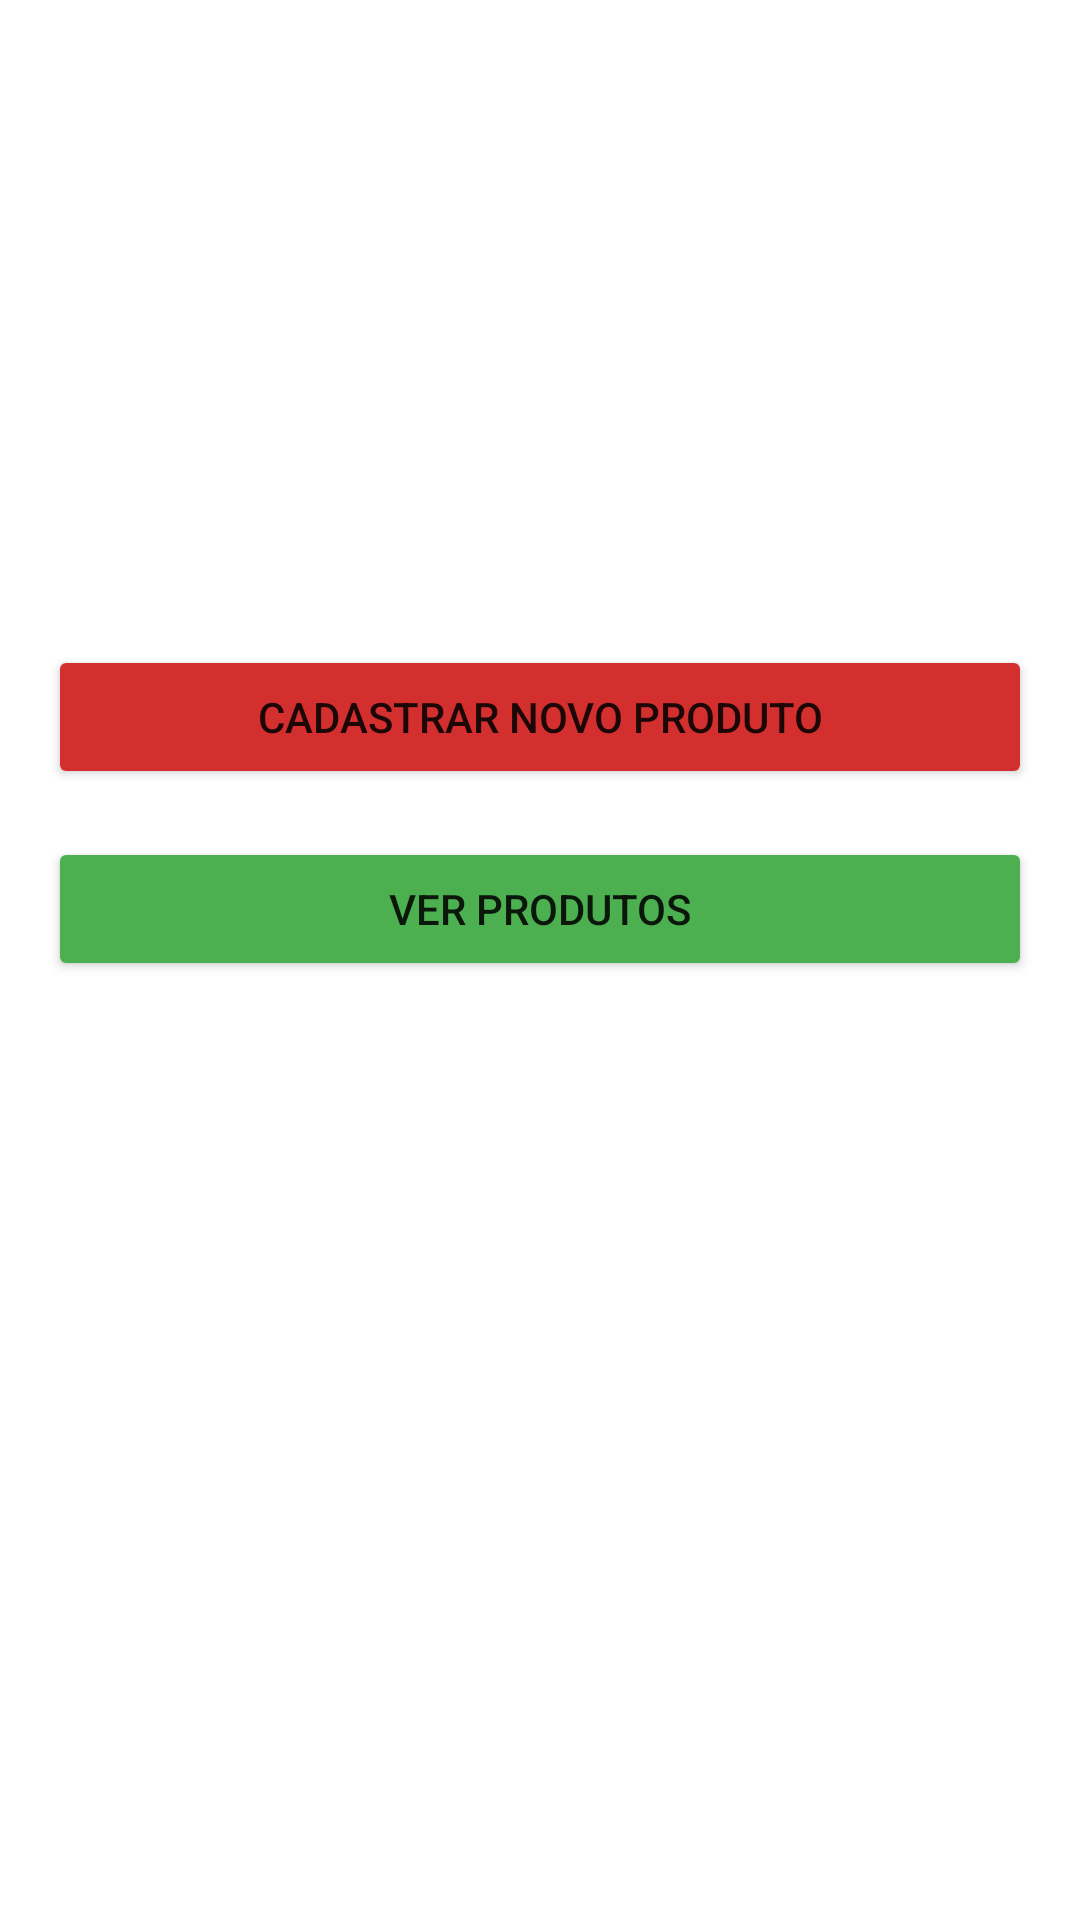

This screen was rendered from an Android layout file. Write that file and the resources it references.
<!-- AndroidManifest.xml: application theme Theme.SimCitySãoJoão -->
<!-- res/layout/activity_valor_total.xml -->
<?xml version="1.0" encoding="utf-8"?>
<androidx.constraintlayout.widget.ConstraintLayout xmlns:android="http://schemas.android.com/apk/res/android"
    xmlns:app="http://schemas.android.com/apk/res-auto"
    xmlns:tools="http://schemas.android.com/tools"
    android:layout_width="match_parent"
    android:layout_height="match_parent"
    tools:context=".produtos.valorTotal.ValorTotalActivity">

    <ImageView
        android:id="@+id/iv_carrinhoTotal"
        android:layout_width="@dimen/largura_80"
        android:layout_height="@dimen/altura_80"
        android:src="@drawable/carrinho"
        android:contentDescription="@string/descricao_imagem_carrinho"
        android:layout_marginTop="@dimen/margem_50"
        android:layout_marginHorizontal="@dimen/margem_16"
        android:layout_marginBottom="@dimen/margem_16"
        app:layout_constraintTop_toTopOf="parent"
        app:layout_constraintStart_toStartOf="parent"
        app:layout_constraintEnd_toEndOf="parent"/>

    <TextView
        android:id="@+id/tv_totalProdutos"
        android:layout_width="@dimen/largura_0"
        android:layout_height="wrap_content"
        tools:text="O valor total de todos os produtos é de: R$65.00"
        android:textColor="@color/black"
        android:textStyle="bold"
        android:textSize="@dimen/tamanho_fonte_14"
        android:textAlignment="center"
        android:layout_margin="@dimen/margem_16"
        app:layout_constraintTop_toBottomOf="@id/iv_carrinhoTotal"
        app:layout_constraintStart_toStartOf="parent"
        app:layout_constraintEnd_toEndOf="parent"/>

    <Button
        android:id="@+id/btn_cadastrarNovo_valorTotal"
        android:layout_width="@dimen/largura_0"
        android:layout_height="wrap_content"
        android:text="@string/textoBotao_cadastrar_novo_produto"
        android:textAllCaps="true"
        android:backgroundTint="@color/vermelho"
        android:layout_marginTop="@dimen/margem_50"
        android:layout_marginHorizontal="@dimen/margem_16"
        android:layout_marginBottom="@dimen/margem_16"
        app:layout_constraintTop_toBottomOf="@id/tv_totalProdutos"
        app:layout_constraintStart_toStartOf="parent"
        app:layout_constraintEnd_toEndOf="parent"/>

    <Button
        android:id="@+id/btn_verProdutos_valorTotal"
        android:layout_width="@dimen/largura_0"
        android:layout_height="wrap_content"
        android:text="@string/textoBotao_ver_produtos"
        android:textAllCaps="true"
        android:backgroundTint="@color/verde"
        android:layout_margin="@dimen/margem_16"
        app:layout_constraintTop_toBottomOf="@id/btn_cadastrarNovo_valorTotal"
        app:layout_constraintStart_toStartOf="parent"
        app:layout_constraintEnd_toEndOf="parent"/>

    <androidx.recyclerview.widget.RecyclerView
        android:id="@+id/rv_listaProdutosEmValorTotal"
        android:layout_width="match_parent"
        android:layout_height="@dimen/altura_0"
        android:layout_margin="@dimen/margem_16"
        app:layout_constraintTop_toBottomOf="@id/btn_verProdutos_valorTotal"
        app:layout_constraintStart_toStartOf="parent"
        app:layout_constraintEnd_toEndOf="parent"
        app:layout_constraintBottom_toBottomOf="parent"/>

</androidx.constraintlayout.widget.ConstraintLayout>
<!-- resources referenced by this layout -->
<resources>
  <color name="black">#FF000000</color>
  <color name="verde">#4CAF50</color>
  <color name="vermelho">#D32F2F</color>
  <dimen name="altura_0">0dp</dimen>
  <dimen name="altura_80">80dp</dimen>
  <dimen name="largura_0">0dp</dimen>
  <dimen name="largura_80">80dp</dimen>
  <dimen name="margem_16">16dp</dimen>
  <dimen name="margem_50">50dp</dimen>
  <dimen name="tamanho_fonte_14">14sp</dimen>
  <string name="descricao_imagem_carrinho">Desenho de um carrinho de supermercado vermelho</string>
  <string name="textoBotao_cadastrar_novo_produto">Cadastrar novo produto</string>
  <string name="textoBotao_ver_produtos">Ver produtos</string>
  <style name="Theme.SimCitySãoJoão" parent="Theme.MaterialComponents.DayNight.DarkActionBar">
          
          <item name="colorPrimary">@color/azul</item>
          <item name="colorPrimaryVariant">@color/azul_escuro</item>
          <item name="colorOnPrimary">@color/white</item>
          
          <item name="colorSecondary">@color/teal_200</item>
          <item name="colorSecondaryVariant">@color/teal_700</item>
          <item name="colorOnSecondary">@color/black</item>
          
          <item name="android:statusBarColor" tools:targetApi="l">?attr/colorPrimaryVariant</item>
          
      </style>
  <color name="azul">#3F51B5</color>
  <color name="azul_escuro">#002984</color>
  <color name="white">#FFFFFFFF</color>
  <color name="teal_200">#FF03DAC5</color>
  <color name="teal_700">#FF018786</color>
</resources>
